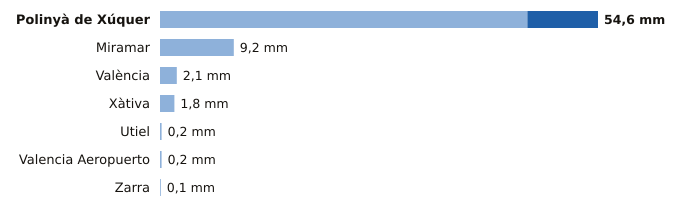

Source data for this figure (header and first rows):
estacion, provincia, indicativo, mm_6_dias_anteriores, mm_hoy, mm_7_dias, horas_de_hoy
Polinyà de Xúquer, Valencia, 8325X, 45.8, 8.8, 54.6, 1
Miramar, Valencia, 8058Y, 9.2, 0.0, 9.2, 1
València, Valencia, 8416, 2.1, 0.0, 2.1, 1
Xàtiva, Valencia, 8293X, 1.8, 0.0, 1.8, 1
Utiel, Valencia, 8309X, 0.2, 0.0, 0.2, 1
Valencia Aeropuerto, Valencia, 8414A, 0.2, 0.0, 0.2, 1
Zarra, Valencia, 8203O, 0.1, 0.0, 0.1, 1
